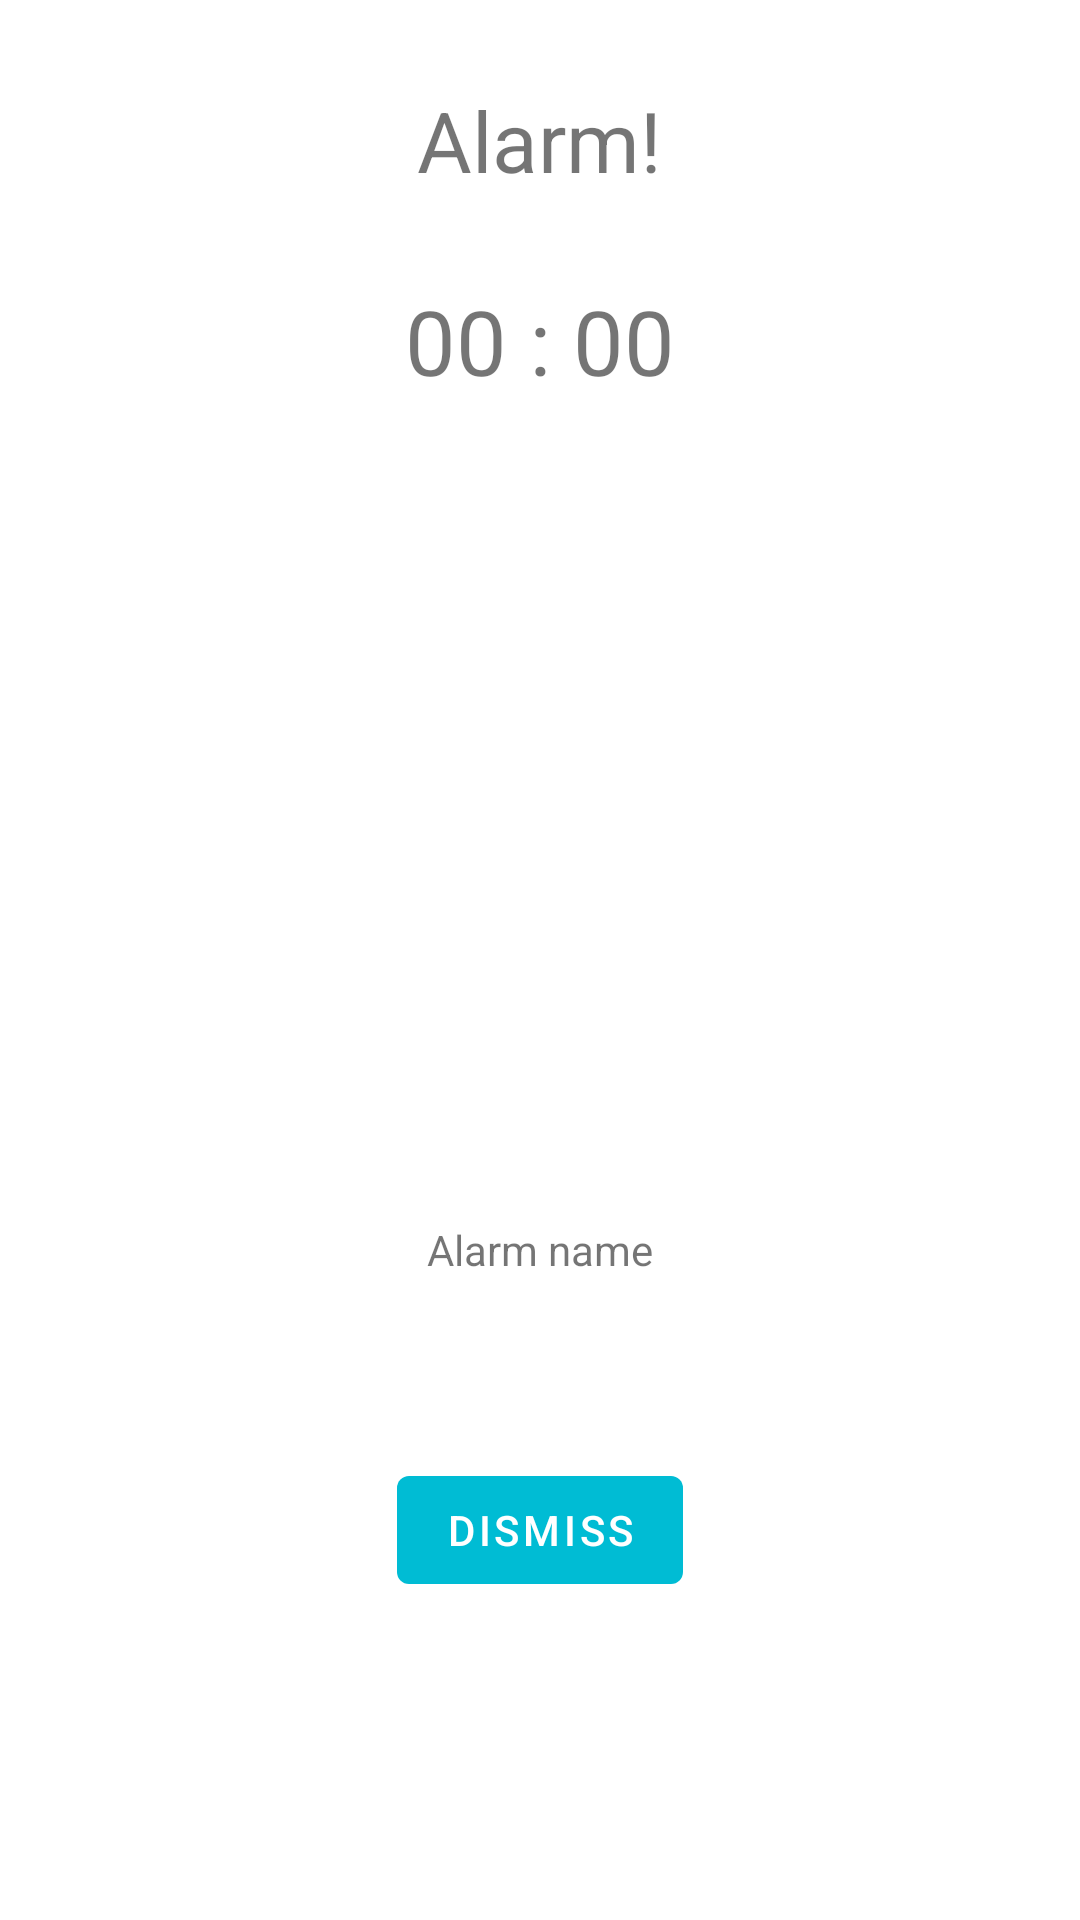

Layout XML and referenced resources for this Android screen:
<!-- AndroidManifest.xml: application theme AppTheme -->
<!-- res/layout/activity_alarm_screen.xml -->
<?xml version="1.0" encoding="utf-8"?>
<RelativeLayout xmlns:android="http://schemas.android.com/apk/res/android"
    android:layout_width="match_parent"
    android:layout_height="match_parent">

    <TextView
        android:id="@+id/alarm_screen_title"
        android:layout_width="wrap_content"
        android:layout_height="wrap_content"
        android:layout_alignParentTop="true"
        android:layout_centerHorizontal="true"
        android:layout_marginTop="28dp"
        android:text="@string/alarm"
        android:textSize="28sp" />

    <TextView
        android:id="@+id/alarm_screen_time"
        android:layout_width="wrap_content"
        android:layout_height="wrap_content"
        android:layout_below="@+id/alarm_screen_title"
        android:layout_centerHorizontal="true"
        android:layout_marginTop="28dp"
        android:text="@string/time_default"
        android:textSize="30sp" />

    <TextView
        android:id="@+id/alarm_screen_name"
        android:layout_width="wrap_content"
        android:layout_height="wrap_content"
        android:layout_above="@+id/alarm_screen_dismiss"
        android:layout_centerHorizontal="true"
        android:layout_marginBottom="60dp"
        android:text="@string/alarm_name" />


    
    <com.google.android.material.button.MaterialButton
        android:id="@+id/alarm_screen_dismiss"
        style="@style/Widget.MaterialComponents.Button.UnelevatedButton"
        android:layout_width="wrap_content"
        android:layout_height="wrap_content"
        android:layout_alignParentBottom="true"
        android:layout_centerHorizontal="true"
        android:layout_marginBottom="106dp"
        android:text="@string/dismiss" />


</RelativeLayout>
<!-- resources referenced by this layout -->
<resources>
  <string name="alarm">Alarm!</string>
  <string name="alarm_name">Alarm name</string>
  <string name="dismiss">Dismiss</string>
  <string name="time_default">00 : 00</string>
  <style name="AppTheme" parent="AppBaseTheme">
          
          <item name="colorPrimary">@color/primary</item>
          <item name="colorPrimaryDark">@color/primary_dark</item>
          <item name="colorAccent">@color/accent</item>
          
          
          
          <item name="windowActionModeOverlay">true</item>
      </style>
  <style name="AppBaseTheme" parent="Theme.MaterialComponents.Light.NoActionBar">
          
          <item name="android:windowNoTitle">true</item>
  
      </style>
  <color name="primary">#00BCD4</color>
  <color name="primary_dark">#0097A7</color>
  <color name="accent">#FF4081</color>
</resources>
